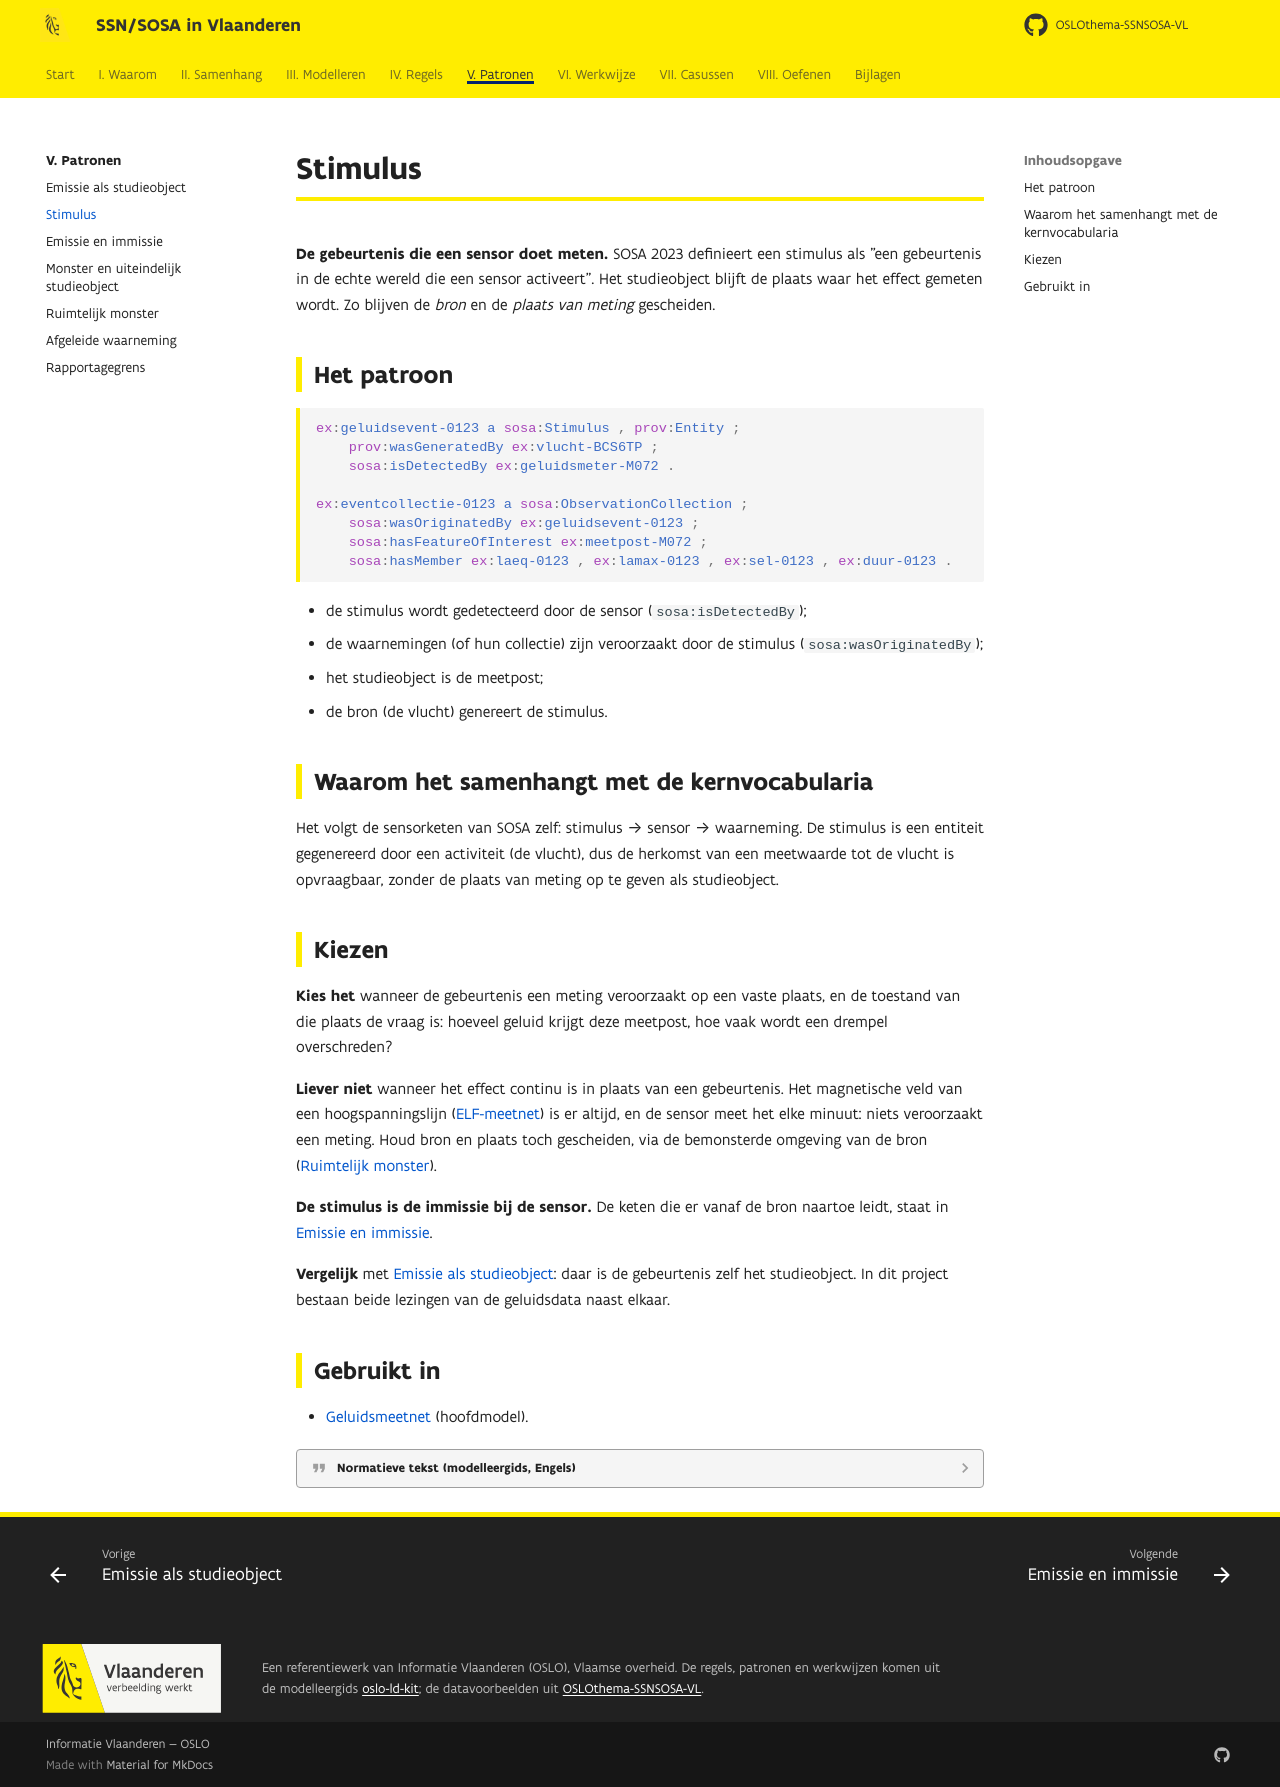

repository: Informatievlaanderen/OSLOthema-SSNSOSA-VL · page: patronen/stimulus/index.html · generator: mkdocs

# Stimulus

**De gebeurtenis die een sensor doet meten.** SOSA 2023 definieert een stimulus als "een
gebeurtenis in de echte wereld die een sensor activeert". Het studieobject blijft de plaats waar
het effect gemeten wordt. Zo blijven de *bron* en de *plaats van meting* gescheiden.

## Het patroon

```turtle
ex:geluidsevent-0123 a sosa:Stimulus , prov:Entity ;
    prov:wasGeneratedBy ex:vlucht-BCS6TP ;
    sosa:isDetectedBy ex:geluidsmeter-M072 .

ex:eventcollectie-0123 a sosa:ObservationCollection ;
    sosa:wasOriginatedBy ex:geluidsevent-0123 ;
    sosa:hasFeatureOfInterest ex:meetpost-M072 ;
    sosa:hasMember ex:laeq-0123 , ex:lamax-0123 , ex:sel-0123 , ex:duur-0123 .
```

- de stimulus wordt gedetecteerd door de sensor (`sosa:isDetectedBy`);
- de waarnemingen (of hun collectie) zijn veroorzaakt door de stimulus (`sosa:wasOriginatedBy`);
- het studieobject is de meetpost;
- de bron (de vlucht) genereert de stimulus.

## Waarom het samenhangt met de kernvocabularia

Het volgt de sensorketen van SOSA zelf: stimulus → sensor → waarneming. De stimulus is een
entiteit gegenereerd door een activiteit (de vlucht), dus de herkomst van een meetwaarde tot de
vlucht is opvraagbaar, zonder de plaats van meting op te geven als studieobject.

## Kiezen

**Kies het** wanneer de gebeurtenis een meting veroorzaakt op een vaste plaats, en de toestand van
die plaats de vraag is: hoeveel geluid krijgt deze meetpost, hoe vaak wordt een drempel
overschreden?

**Liever niet** wanneer het effect continu is in plaats van een gebeurtenis. Het magnetische veld
van een hoogspanningslijn ([ELF-meetnet](../casussen/elf.md)) is er altijd, en de sensor meet het
elke minuut: niets veroorzaakt een meting. Houd bron en plaats toch gescheiden, via de bemonsterde
omgeving van de bron ([Ruimtelijk monster](ruimtelijk-monster.md#een-monster-van-wat)).

**De stimulus is de immissie bij de sensor.** De keten die er vanaf de bron naartoe leidt, staat in
[Emissie en immissie](emissie-immissie.md).

**Vergelijk** met [Emissie als studieobject](emissie.md): daar is de gebeurtenis zelf het
studieobject. In dit project bestaan beide lezingen van de geluidsdata naast elkaar.

## Gebruikt in

- [Geluidsmeetnet](../casussen/geluidsmeetnet.md) (hoofdmodel).

??? quote "Normatieve tekst (modelleergids, Engels)"

    --8<-- "kit/patroon-stimulus.md"
